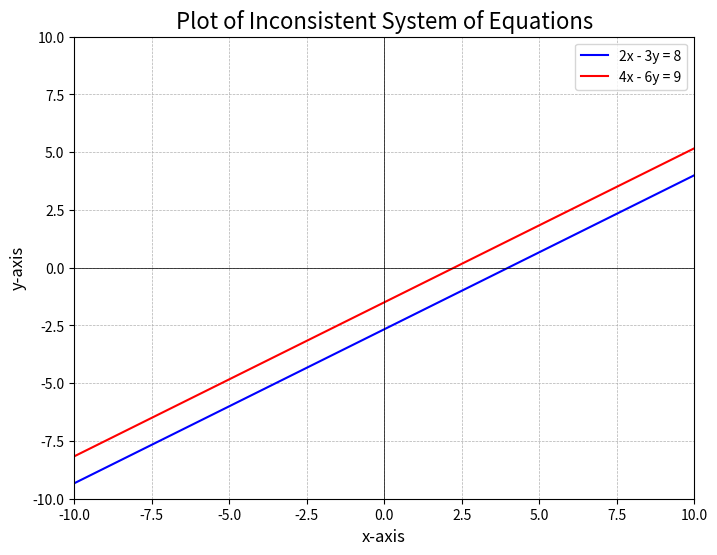

Write the Python code that produced this figure.
import numpy as np
import matplotlib.pyplot as plt

# Create a range of x values
x = np.linspace(-10, 10, 400)

# Rearrange the equations into slope-intercept form (y = mx + c)
# Equation 1: 2x - 3y = 8  =>  y = (2/3)x - 8/3
y1 = (2/3)*x - (8/3)

# Equation 2: 4x - 6y = 9  =>  y = (4/6)x - 9/6  =>  y = (2/3)x - 3/2
y2 = (2/3)*x - (3/2)

# Create the plot
plt.figure(figsize=(8, 6))

# Plot the lines
plt.plot(x, y1, label='2x - 3y = 8', color='blue')
plt.plot(x, y2, label='4x - 6y = 9', color='red')

# Add titles and labels for clarity
plt.title('Plot of Inconsistent System of Equations', fontsize=16)
plt.xlabel('x-axis', fontsize=12)
plt.ylabel('y-axis', fontsize=12)

# Add a grid and set axis limits
plt.grid(True, which='both', linestyle='--', linewidth=0.5)
plt.axhline(0, color='black',linewidth=0.5)
plt.axvline(0, color='black',linewidth=0.5)
plt.xlim(-10, 10)
plt.ylim(-10, 10)

# Display a legend to identify the lines
plt.legend()

# Show the plot
plt.show()
